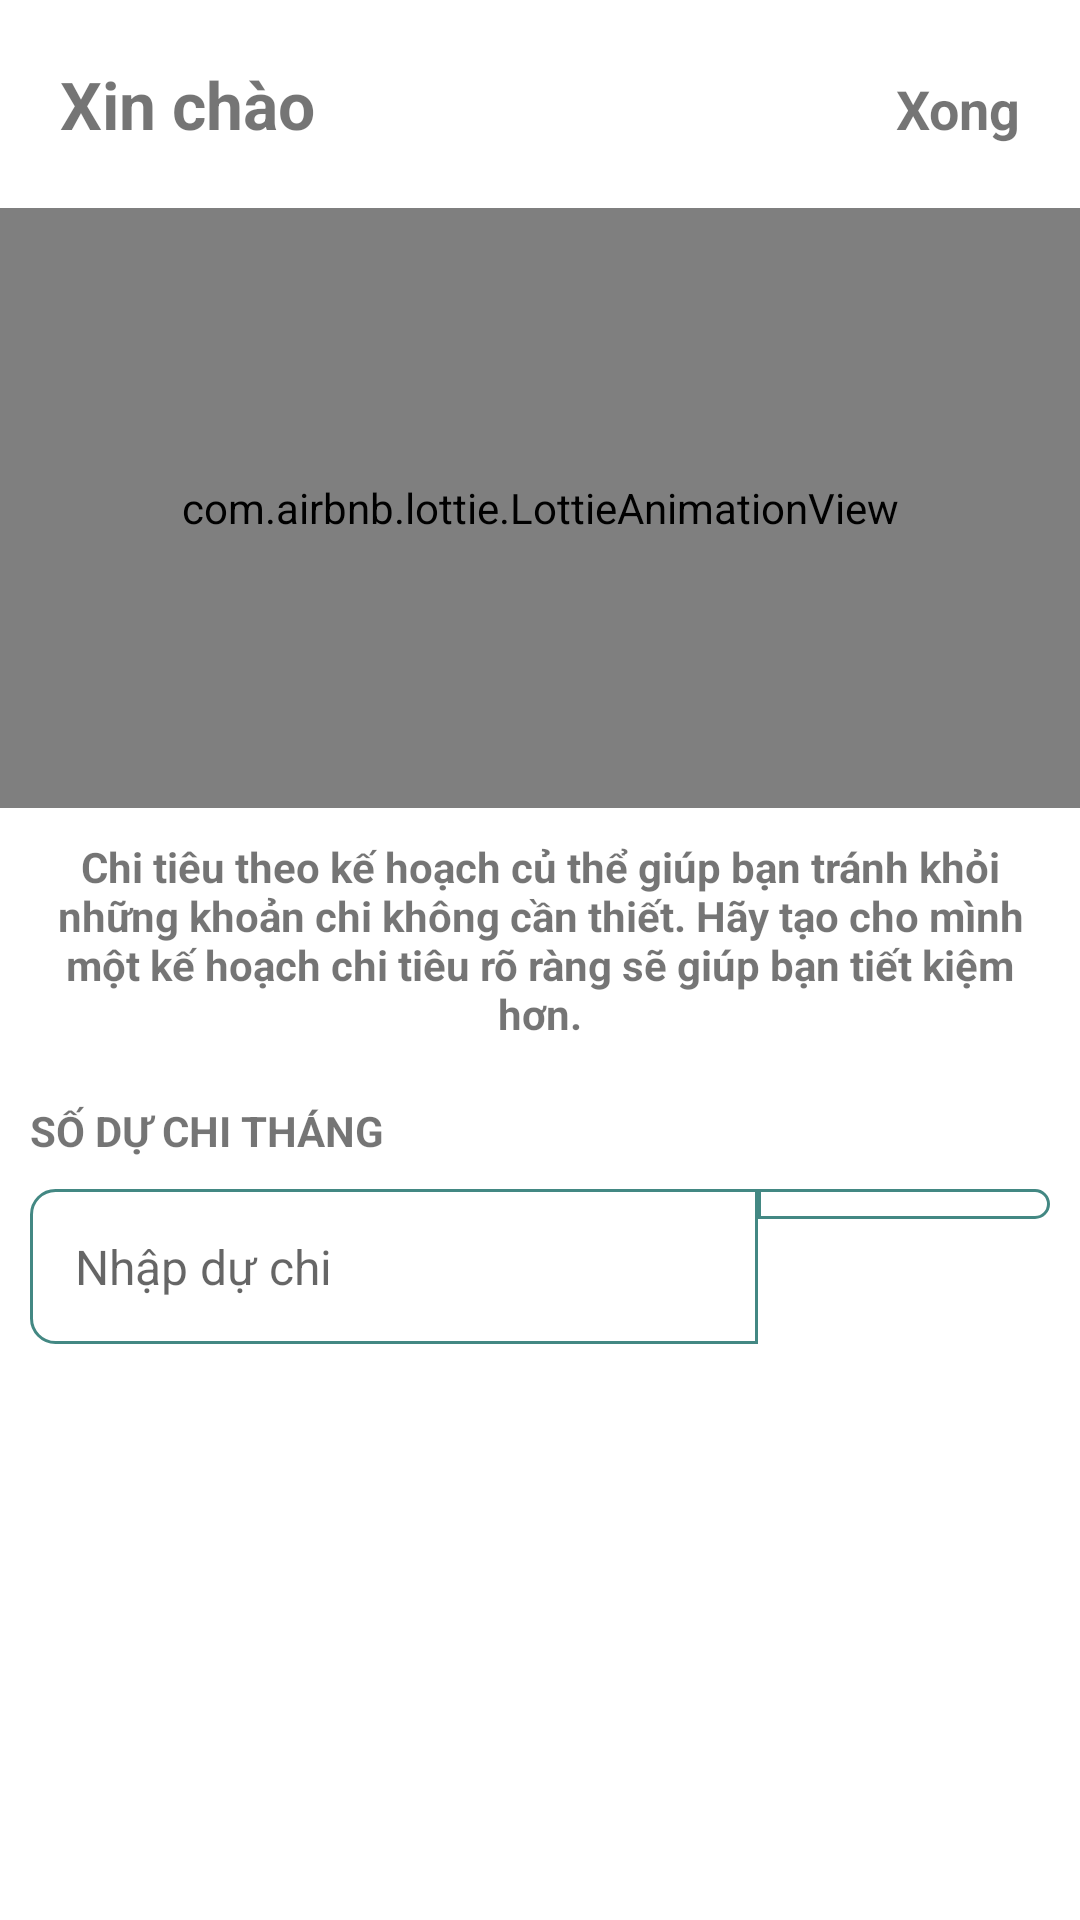

This screen was rendered from an Android layout file. Write that file and the resources it references.
<!-- AndroidManifest.xml: application theme Theme.ThuChiApp -->
<!-- res/layout/activity_pending_jars_start.xml -->
<?xml version="1.0" encoding="utf-8"?>
<RelativeLayout xmlns:android="http://schemas.android.com/apk/res/android"
    xmlns:app="http://schemas.android.com/apk/res-auto"
    xmlns:tools="http://schemas.android.com/tools"
    android:id="@+id/main_pending_jars"
    android:layout_width="match_parent"
    android:layout_height="match_parent"
    tools:context=".views.splash.PendingJarsStartActivity">

    <LinearLayout
        android:id="@+id/header_title"
        android:layout_width="match_parent"
        android:layout_height="wrap_content"
        android:orientation="horizontal"
        tools:ignore="UselessParent">

        <TextView
            android:layout_width="0dp"
            android:layout_height="wrap_content"
            android:layout_margin="20dp"
            android:layout_weight="1"
            android:text="@string/hello"
            android:textSize="22sp"
            android:textStyle="bold" />

        <TextView
            android:id="@+id/btnSuccess"
            android:layout_width="0dp"
            android:layout_height="wrap_content"
            android:layout_margin="20dp"
            android:layout_weight="1"
            android:text="@string/finished"
            android:textAlignment="textEnd"
            android:textSize="18sp"
            android:textStyle="bold" />

    </LinearLayout>

    <LinearLayout
        android:id="@+id/layoutSlogan"
        android:layout_width="match_parent"
        android:layout_height="wrap_content"
        android:layout_below="@+id/header_title"
        android:orientation="vertical">

        <com.airbnb.lottie.LottieAnimationView
            android:id="@+id/lottieAnimationView"
            android:layout_width="match_parent"
            android:layout_height="200dp" />

        <TextView
            android:id="@+id/slogan"
            android:layout_width="match_parent"
            android:layout_height="wrap_content"
            android:padding="10dp"
            android:text="@string/slogan_pending_jars"
            android:textAlignment="center"
            android:textStyle="bold" />

    </LinearLayout>

    <LinearLayout
        android:id="@+id/layoutEstimatedAmount"
        android:layout_below="@+id/layoutSlogan"
        android:layout_width="match_parent"
        android:layout_height="wrap_content"
        android:orientation="vertical">

        <TextView
            android:id="@+id/titleInput"
            android:layout_width="match_parent"
            android:layout_height="wrap_content"
            android:layout_marginStart="10dp"
            android:layout_marginTop="10dp"
            android:text="@string/monthly_expenditure_number"
            android:textSize="14sp"
            android:textStyle="bold" />

        <LinearLayout
            android:layout_width="match_parent"
            android:layout_height="wrap_content"
            android:orientation="horizontal">

            <TextView
                android:id="@+id/estimatedAmount"
                android:layout_width="0dp"
                android:layout_height="wrap_content"
                android:layout_marginStart="10dp"
                android:layout_marginTop="10dp"
                android:layout_weight="1"
                android:background="@drawable/background_input"
                android:ellipsize="end"
                android:hint="@string/enter_expenses"
                android:padding="15dp"
                android:text=""
                android:textSize="16sp" />

            <Spinner
                android:id="@+id/spinnerOnboarding"
                android:layout_width="0dp"
                android:layout_height="wrap_content"
                android:layout_marginTop="10dp"
                android:layout_marginEnd="10dp"
                android:layout_weight="0.4"
                android:background="@drawable/spinner_border_pending_jars_start"
                android:popupBackground="@color/white" />

        </LinearLayout>

    </LinearLayout>

</RelativeLayout>
<!-- resources referenced by this layout -->
<resources>
  <color name="white">#FFFFFFFF</color>
  <!-- drawable background_input (drawable) -->
  <?xml version="1.0" encoding="utf-8"?>
  <shape xmlns:android="http://schemas.android.com/apk/res/android"
      android:shape="rectangle">
      <corners android:topLeftRadius="8dp" android:bottomLeftRadius="8dp"/>
      <stroke android:width="1dp" android:color="@color/green" />
  </shape>
  <!-- drawable spinner_border_pending_jars_start (drawable) -->
  <?xml version="1.0" encoding="utf-8"?>
  <shape xmlns:android="http://schemas.android.com/apk/res/android">
  
      <solid android:color="@android:color/white" />
  
      <stroke
          android:width="1dp"
          android:color="@color/green" />
  
      <corners android:topRightRadius="8dp" android:bottomRightRadius="8dp"/>
  
      <padding
          android:left="5dp"
          android:top="5dp"
          android:right="5dp"
          android:bottom="5dp" />
  </shape>
  <string name="enter_expenses">Nhập dự chi</string>
  <string name="finished">Xong</string>
  <string name="hello">Xin chào</string>
  <string name="monthly_expenditure_number">SỐ DỰ CHI THÁNG</string>
  <string name="slogan_pending_jars">Chi tiêu theo kế hoạch củ thể giúp bạn tránh khỏi những khoản chi không cần thiết. Hãy tạo cho mình một kế hoạch chi tiêu rõ ràng sẽ giúp bạn tiết kiệm hơn.</string>
  <style name="Theme.ThuChiApp" parent="Theme.MaterialComponents.DayNight.NoActionBar">
          <item name="colorPrimary">@color/green_header_home</item>
          <item name="colorPrimaryVariant">@color/green_header_home</item>
          <item name="colorOnPrimary">@color/white</item>
          
          <item name="colorSecondary">@color/teal_200</item>
          <item name="colorSecondaryVariant">@color/teal_700</item>
          <item name="colorOnSecondary">@color/black</item>
          
          <item name="android:statusBarColor">@color/green_header_home</item>
          
          <item name="android:text">@color/black</item>
      </style>
  <color name="green">#438883</color>
  <color name="green_header_home">#429690</color>
  <color name="teal_200">#FF03DAC5</color>
  <color name="teal_700">#FF018786</color>
  <color name="black">#FF000000</color>
</resources>
